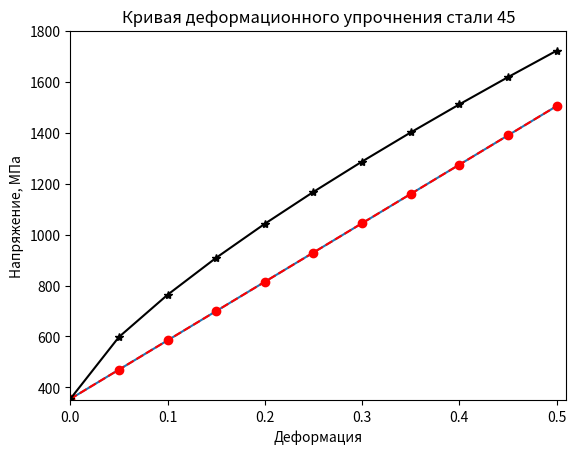
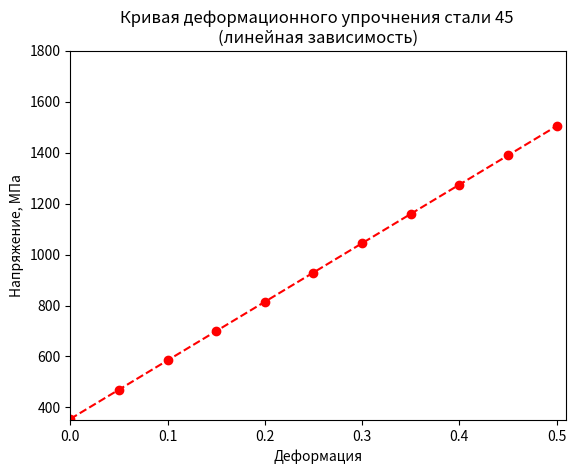
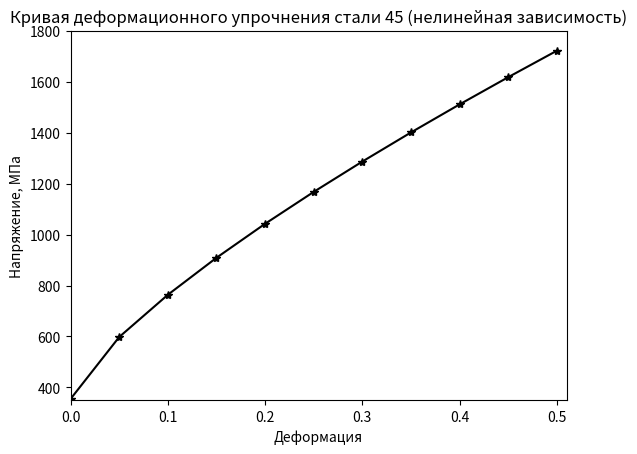

The script that saved these images, in order:
# -*- coding: utf-8 -*-
"""
Created on Mon Sep 12 14:58:51 2022

[redacted]
"""

# 1. Построение графиков в Python
# 
#
#%% Начнем с того, что импортируем необходимую для построения графиков библиотеку
# matplotlib
import matplotlib.pyplot as pl
# Начнет с того, что создадим два списка с данными (по оси x и по оси y).
# Для данного примера мы просто скопируем данные из файла Lesson_04.py. По оси
# x у нас, как обычно, будет деформация, по оси y - напряжение
PlasticStrain = [0.0, 0.05, 0.1, 0.15, 0.2, 0.25, 0.3, 0.35, 0.4, 0.45, 0.5]
PlasticStress= [355.0, 469.8766972916701, 584.7533945833402, 699.6300918750103, 
                814.5067891666804, 929.3834864583505, 1044.2601837500206,
                1159.1368810416907, 1274.0135783333608, 1388.8902756250309,
                1503.766972916701]
#%%
# Самая базовая команда для построения графика в библиотеке matplotlib является
# команда plot:
pl.plot(PlasticStrain, PlasticStress)
# Теперь, если вы работаете с IDE Spyder, перейдя в раздел Plots в окне переменных
# вы увидите простейший график, которого вам, в общем, впролне достаточно для 
# понимания того, что у вас в результате всех расчетов получилось
#
#
# Задав некоторые дополнительные атрибуты, мы можем немного улучшить вид нашего
# графика. В частности, мы можем задать тип линии, тип маркера и цвет линии.
pl.plot(PlasticStrain, PlasticStress, '--or')
# Мы можем нанести несколько кривых на один граки, а можем построить отдельные
# графика для каждой кривй. Давайте создадим еще один список с напряжениями, но
# пусть эти напряжения будут нелинейно зависеть от деформации
#
# Создаем список для напряжений. Назовем переменную PlasticStressNonLinear
PlasticStressNonLinear=list(range(0,len(PlasticStrain)))
# Формула, по которой мы будем в данном случае рассчитывать напряжения:
    # Sigma = Sigma02 + K*Epsilon**n
# Где K мы получили ранее в Lesson_04
K=2297.533945833402
# Sigma02 возмем из списка PlasticStress как PlasticStress [0]
Sigma02=PlasticStress[0]
# Показателем n просто зададимся: 
n=0.75
# После чего расчитываем список PlasticStressNonLinear 
for i in range (0,len(PlasticStrain)):
    PlasticStressNonLinear[i]=Sigma02+K*PlasticStrain[i]**n
# И строим его график:
pl.plot(PlasticStrain, PlasticStressNonLinear, '-*k')
#
# Как правило, для публикации графика где-либо нужно добавить название осей:
pl.xlabel('Деформация')
pl.ylabel('Напряжение, МПа')
#
# Можно задать пределы значений по каждой из осей:
pl.xlim(0, 0.51)
pl.ylim(350,1800)
#
# Можно добавить название графика
pl.title('Кривая деформационного упрочнения стали 45')
#
#
# Если для каждого из набора данных нужно построить свой собственный график, то
# можно для каждого из них создать свою собственную переменную, где этот график 
# будет хранится:
fig01=pl.figure(2)
pl.plot(PlasticStrain, PlasticStress, '--or')
pl.xlabel('Деформация')
pl.ylabel('Напряжение, МПа')
pl.xlim(0, 0.51)
pl.ylim(350,1800)
pl.title('Кривая деформационного упрочнения стали 45 \n'
         '(линейная зависимость)')
#
#
fig02=pl.figure(3)
pl.plot(PlasticStrain, PlasticStressNonLinear, '-*k')
pl.xlabel('Деформация')
pl.ylabel('Напряжение, МПа')
pl.xlim(0, 0.51)
pl.ylim(350,1800)
pl.title('Кривая деформационного упрочнения стали 45 '
         '(нелинейная зависимость)')
#
# Более подробно о построении различных графиков можно почитать в документации
# к библиотеке matplotlib по адресу https://matplotlib.org
# Там, в разделе с примерами (https://matplotlib.org/stable/gallery/index.html) ,
# можно посмотреть на оформление тех или иных графиков и скопировать текст программы
# для построения интересующего вас.
#%% ДОМАШНЕЕ ЗАДАНИЕ 
"""
Имеется массив данных Инженерные напряжения - Инженерная деформация в области
пластической деформации
Значения инженерных напряжений (в МПа):
378.5  397.3  431.23  461.56  476.13  487.83  489.32  488.16  486.71  455.11
Знаяения инженерных деформаций (в долях от 1):
0 0.0125  0.025  0.05  0.075  0.1  0.125  0.15 0.175 0.2
Рассчитать Истинные напряжения и Истинную деформацию во всем диапазоне деформации
образца
Построить два графика (на одном) Инженерное напряжение - Инженерная деформация (тип линии
- сплошная, цвет - красный, маркеры - звездочки) и Истанное напряжение - Истинная
деформация (тип линии - штрих, цвет - зеленый, маркеры - плюсики)

Напоминание:
Истинная деформация = ln*(1+Инженерная деформация)
Истинное напряжение = Инженерное напряжение*(1 + Инженерная деформация)
"""    
    
    
    
    
    
    
    
    
    
    
    
    

